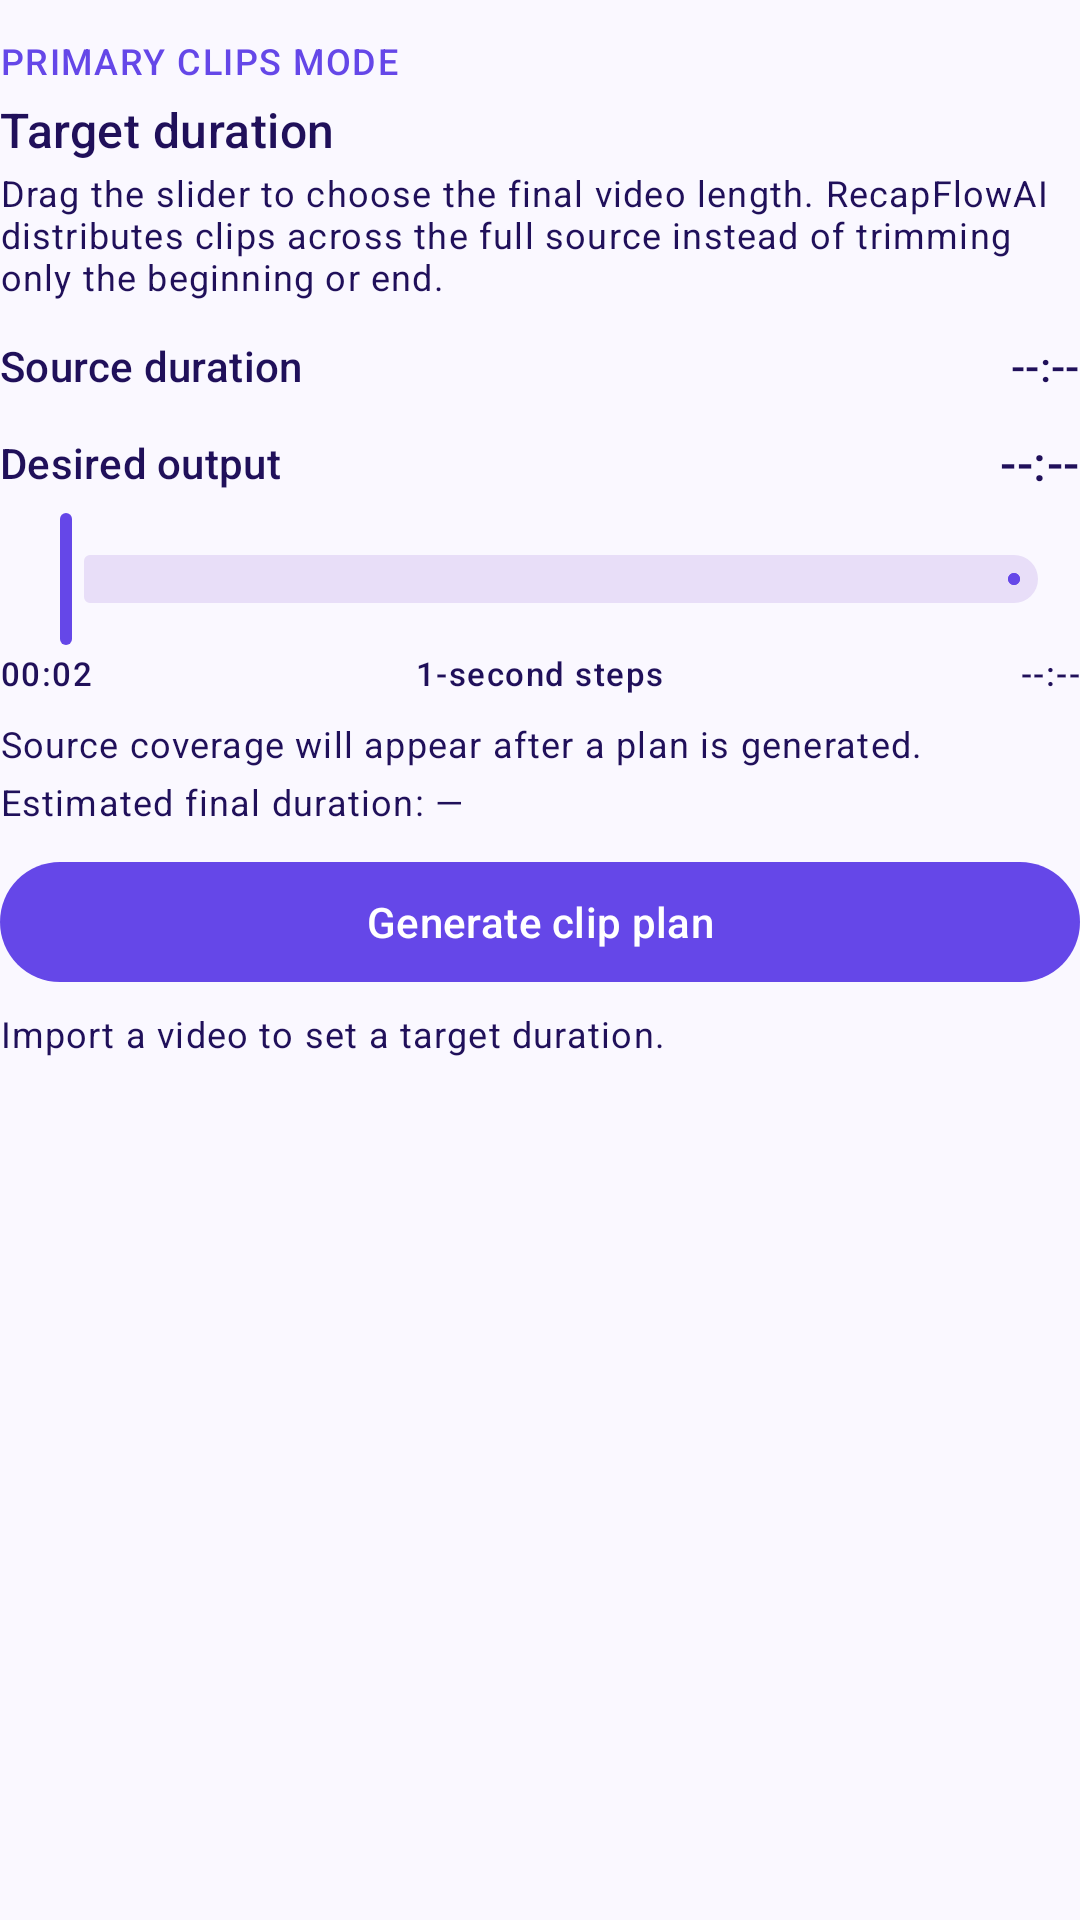

Reconstruct the res/layout file that produces this screen, plus the resources it refers to.
<!-- AndroidManifest.xml: application theme AppTheme -->
<!-- res/layout/view_target_duration_clips.xml -->
<?xml version="1.0" encoding="utf-8"?>
<LinearLayout
    xmlns:android="http://schemas.android.com/apk/res/android"
    android:layout_width="match_parent"
    android:layout_height="wrap_content"
    android:orientation="vertical"
    android:paddingTop="12dp"
    android:paddingBottom="8dp">

    <TextView
        android:layout_width="wrap_content"
        android:layout_height="wrap_content"
        android:text="@string/target_duration_badge"
        android:textAppearance="@style/TextAppearance.Material3.LabelMedium"
        android:textColor="@color/rf_primary" />

    <TextView
        android:layout_width="match_parent"
        android:layout_height="wrap_content"
        android:layout_marginTop="4dp"
        android:text="@string/target_duration_title"
        android:textAppearance="@style/TextAppearance.Material3.TitleMedium"
        android:textColor="@color/rf_on_primary_container" />

    <TextView
        android:layout_width="match_parent"
        android:layout_height="wrap_content"
        android:layout_marginTop="2dp"
        android:text="@string/target_duration_description"
        android:textAppearance="@style/TextAppearance.Material3.BodySmall"
        android:textColor="@color/rf_on_primary_container" />

    <LinearLayout
        android:layout_width="match_parent"
        android:layout_height="wrap_content"
        android:layout_marginTop="12dp"
        android:gravity="center_vertical"
        android:orientation="horizontal">

        <TextView
            android:layout_width="0dp"
            android:layout_height="wrap_content"
            android:layout_weight="1"
            android:text="@string/target_duration_source_label"
            android:textAppearance="@style/TextAppearance.Material3.LabelLarge"
            android:textColor="@color/rf_on_primary_container" />

        <TextView
            android:id="@+id/targetDurationSourceValue"
            android:layout_width="wrap_content"
            android:layout_height="wrap_content"
            android:text="--:--"
            android:textAppearance="@style/TextAppearance.Material3.TitleSmall"
            android:textColor="@color/rf_on_primary_container" />
    </LinearLayout>

    <LinearLayout
        android:layout_width="match_parent"
        android:layout_height="wrap_content"
        android:layout_marginTop="12dp"
        android:gravity="center_vertical"
        android:orientation="horizontal">

        <TextView
            android:layout_width="0dp"
            android:layout_height="wrap_content"
            android:layout_weight="1"
            android:text="@string/target_duration_desired_label"
            android:textAppearance="@style/TextAppearance.Material3.LabelLarge"
            android:textColor="@color/rf_on_primary_container" />

        <TextView
            android:id="@+id/targetDurationSelectedValue"
            android:layout_width="wrap_content"
            android:layout_height="wrap_content"
            android:text="--:--"
            android:textAppearance="@style/TextAppearance.Material3.TitleMedium"
            android:textColor="@color/rf_on_primary_container" />
    </LinearLayout>

    <com.google.android.material.slider.Slider
        android:id="@+id/targetDurationSlider"
        android:layout_width="match_parent"
        android:layout_height="wrap_content"
        android:layout_marginTop="4dp"
        android:stepSize="1"
        android:valueFrom="0"
        android:valueTo="1" />

    <LinearLayout
        android:layout_width="match_parent"
        android:layout_height="wrap_content"
        android:gravity="center_vertical"
        android:orientation="horizontal">

        <TextView
            android:id="@+id/targetDurationMinimumValue"
            android:layout_width="0dp"
            android:layout_height="wrap_content"
            android:layout_weight="1"
            android:text="00:02"
            android:textAppearance="@style/TextAppearance.Material3.LabelSmall"
            android:textColor="@color/rf_on_primary_container" />

        <TextView
            android:layout_width="wrap_content"
            android:layout_height="wrap_content"
            android:text="@string/target_duration_slider_hint"
            android:textAppearance="@style/TextAppearance.Material3.LabelSmall"
            android:textColor="@color/rf_on_primary_container" />

        <TextView
            android:id="@+id/targetDurationMaximumValue"
            android:layout_width="0dp"
            android:layout_height="wrap_content"
            android:layout_weight="1"
            android:gravity="end"
            android:text="--:--"
            android:textAppearance="@style/TextAppearance.Material3.LabelSmall"
            android:textColor="@color/rf_on_primary_container" />
    </LinearLayout>

    <TextView
        android:id="@+id/targetDurationCoverageValue"
        android:layout_width="match_parent"
        android:layout_height="wrap_content"
        android:layout_marginTop="8dp"
        android:text="@string/target_duration_compression_waiting"
        android:textAppearance="@style/TextAppearance.Material3.BodySmall"
        android:textColor="@color/rf_on_primary_container" />

    <TextView
        android:id="@+id/targetDurationEstimatedValue"
        android:layout_width="match_parent"
        android:layout_height="wrap_content"
        android:layout_marginTop="3dp"
        android:text="@string/target_duration_estimated_waiting"
        android:textAppearance="@style/TextAppearance.Material3.BodySmall"
        android:textColor="@color/rf_on_primary_container" />

    <TextView
        android:id="@+id/targetDurationValidationMessage"
        android:layout_width="match_parent"
        android:layout_height="wrap_content"
        android:layout_marginTop="6dp"
        android:textAppearance="@style/TextAppearance.Material3.BodySmall"
        android:textColor="@color/rf_error"
        android:visibility="gone" />

    <com.google.android.material.button.MaterialButton
        android:id="@+id/targetDurationGenerateButton"
        android:layout_width="match_parent"
        android:layout_height="wrap_content"
        android:layout_marginTop="8dp"
        android:minHeight="48dp"
        android:text="@string/target_duration_generate" />

    <TextView
        android:id="@+id/targetDurationStatus"
        android:layout_width="match_parent"
        android:layout_height="wrap_content"
        android:layout_marginTop="5dp"
        android:text="@string/target_duration_no_source"
        android:textAppearance="@style/TextAppearance.Material3.BodySmall"
        android:textColor="@color/rf_on_primary_container" />
</LinearLayout>
<!-- resources referenced by this layout -->
<resources>
  <color name="rf_error">#BA1A1A</color>
  <color name="rf_on_primary_container">#20105A</color>
  <color name="rf_primary">#6547E8</color>
  <string name="target_duration_badge">PRIMARY CLIPS MODE</string>
  <string name="target_duration_compression_waiting">Source coverage will appear after a plan is generated.</string>
  <string name="target_duration_description">Drag the slider to choose the final video length. RecapFlowAI distributes clips across the full source instead of trimming only the beginning or end.</string>
  <string name="target_duration_desired_label">Desired output</string>
  <string name="target_duration_estimated_waiting">Estimated final duration: —</string>
  <string name="target_duration_generate">Generate clip plan</string>
  <string name="target_duration_no_source">Import a video to set a target duration.</string>
  <string name="target_duration_slider_hint">1-second steps</string>
  <string name="target_duration_source_label">Source duration</string>
  <string name="target_duration_title">Target duration</string>
  <style name="AppTheme" parent="Base.AppTheme" />
  <style name="Base.AppTheme" parent="Theme.Material3.DayNight.NoActionBar">
        <item name="colorPrimary">@color/rf_primary</item>
        <item name="colorOnPrimary">@color/rf_on_primary</item>
        <item name="colorPrimaryContainer">@color/rf_primary_container</item>
        <item name="colorOnPrimaryContainer">@color/rf_on_primary_container</item>
        <item name="colorSecondary">@color/rf_secondary</item>
        <item name="colorSurface">@color/rf_surface</item>
        <item name="colorOnSurface">@color/rf_on_surface</item>
        <item name="colorSurfaceVariant">@color/rf_surface_variant</item>
        <item name="colorOnSurfaceVariant">@color/rf_on_surface_variant</item>
        <item name="colorOutline">@color/rf_outline</item>
        <item name="colorError">@color/rf_error</item>
        <item name="android:colorAccent">@color/rf_primary</item>
        <item name="android:windowBackground">@color/rf_background</item>
        <item name="android:statusBarColor">@color/rf_background</item>
        <item name="android:navigationBarColor">@color/rf_background</item>
        <item name="android:windowLightStatusBar">true</item>
        <item name="android:windowLightNavigationBar">true</item>
    </style>
  <color name="rf_on_primary">#FFFFFF</color>
  <color name="rf_primary_container">#E8E0FF</color>
  <color name="rf_secondary">#625B71</color>
  <color name="rf_surface">#FFFFFF</color>
  <color name="rf_on_surface">#1C1B20</color>
  <color name="rf_surface_variant">#F0EDF7</color>
  <color name="rf_on_surface_variant">#49454F</color>
  <color name="rf_outline">#79747E</color>
  <color name="rf_background">#FAF8FF</color>
</resources>
